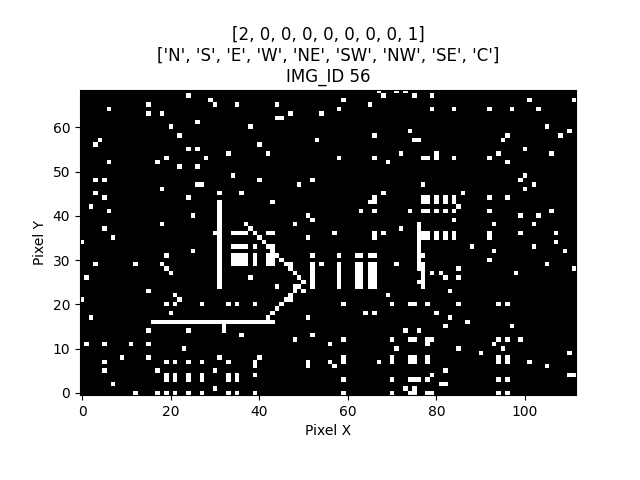

Values plotted in this chart, from the file beside it:
IMG_ID, PIXEL_X, PIXEL_Y, PIXEL_COLOR
56, 0, 0, 0
56, 1, 0, 0
56, 2, 0, 0
56, 3, 0, 0
56, 4, 0, 0
56, 5, 0, 0
56, 6, 0, 0
56, 7, 0, 0
56, 8, 0, 0
56, 9, 0, 0
56, 10, 0, 0
56, 11, 0, 0
56, 12, 0, 1
56, 13, 0, 0
56, 14, 0, 0
56, 15, 0, 0
56, 16, 0, 0
56, 17, 0, 1
56, 18, 0, 0
56, 19, 0, 1
56, 20, 0, 0
56, 21, 0, 1
56, 22, 0, 0
56, 23, 0, 0
56, 24, 0, 1
56, 25, 0, 0
56, 26, 0, 0
56, 27, 0, 1
56, 28, 0, 0
56, 29, 0, 0
56, 30, 0, 0
56, 31, 0, 0
56, 32, 0, 0
56, 33, 0, 1
56, 34, 0, 0
56, 35, 0, 1
56, 36, 0, 0
56, 37, 0, 0
56, 38, 0, 0
56, 39, 0, 1
56, 40, 0, 0
56, 41, 0, 0
56, 42, 0, 0
56, 43, 0, 0
56, 44, 0, 0
56, 45, 0, 0
56, 46, 0, 0
56, 47, 0, 0
56, 48, 0, 0
56, 49, 0, 0
56, 50, 0, 0
56, 51, 0, 0
56, 52, 0, 0
56, 53, 0, 0
56, 54, 0, 0
56, 55, 0, 0
56, 56, 0, 0
56, 57, 0, 0
56, 58, 0, 0
56, 59, 0, 1
... 7,668 more rows
